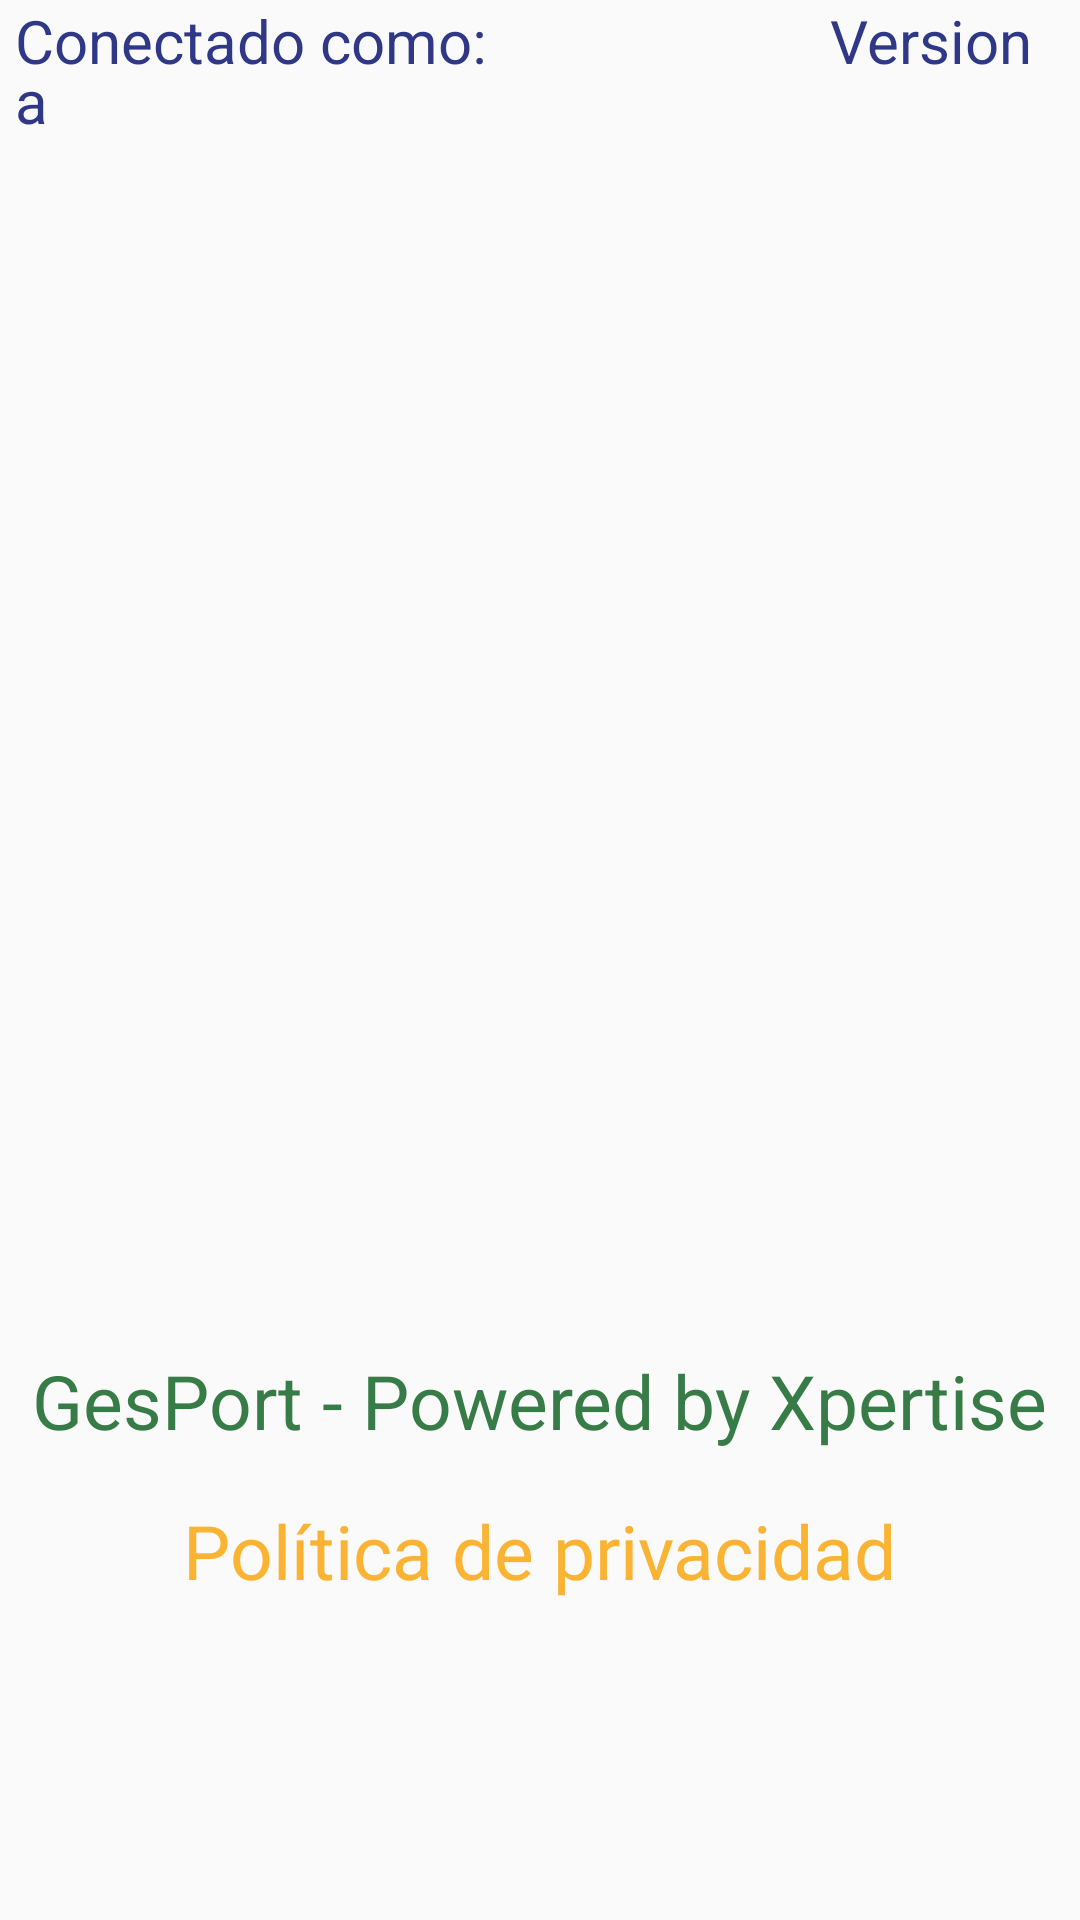

This screen was rendered from an Android layout file. Write that file and the resources it references.
<!-- AndroidManifest.xml: application theme AppTheme -->
<!-- res/layout/activity_info.xml -->
<?xml version="1.0" encoding="utf-8"?>
<RelativeLayout
    xmlns:android="http://schemas.android.com/apk/res/android"
    xmlns:app="http://schemas.android.com/apk/res-auto"
    xmlns:tools="http://schemas.android.com/tools"
    android:layout_width="match_parent"
    android:layout_height="match_parent"
    android:id="@+id/rl"
    tools:context="gesport.xpertise.com.gesportapk.MainActivity"
    >


    <TextView
        android:id="@+id/version"
        android:layout_width="wrap_content"
        android:layout_alignEnd="@+id/imageView"
        android:layout_height="wrap_content"
        android:textColor="#2F3887"
        android:text="Version "
        android:textSize="20dp"
        />

    <ImageView
        android:id="@+id/imageView"
        android:layout_width="match_parent"
        android:layout_height="match_parent"
        android:layout_alignParentTop="true"
        android:layout_centerHorizontal="true"
        android:layout_centerVertical="true"
        android:onClick="logo"
        app:srcCompat="@drawable/logo" />

    <TextView
        android:paddingLeft="5dp"
        android:id="@+id/user2"
        android:layout_width="wrap_content"
        android:layout_alignParentEnd="@+id/imageView"
        android:layout_height="wrap_content"
        android:textColor="#2F3887"
        android:textSize="20dp"
        android:text="Conectado como: "
        />

    <TextView
        android:id="@+id/user"
        android:paddingLeft="5dp"
        android:layout_width="wrap_content"
        android:layout_height="wrap_content"
        android:layout_marginTop="20dp"
        android:text="a"
        android:textColor="#2F3887"
        android:textSize="20dp" />

    <TextView
        android:id="@+id/imageView"
        android:layout_width="wrap_content"
        android:layout_height="40dp"
        android:layout_alignParentTop="true"
        android:layout_centerHorizontal="true"
        android:layout_marginTop="450dp"
        android:text="GesPort - Powered by Xpertise"
        android:textSize="25dp"
        android:onClick="gesport"
        android:textColor="#377b47"
        />
    <TextView
        android:id="@+id/imageView22"
        android:layout_width="wrap_content"
        android:layout_height="40dp"
        android:layout_alignParentTop="true"
        android:layout_centerHorizontal="true"
        android:layout_marginTop="500dp"
        android:text="Política de privacidad"
        android:textColor="#FAB333"
        android:textSize="25dp"
        android:onClick="privacidad"
        />
</RelativeLayout>
<!-- resources referenced by this layout -->
<resources>
  <style name="AppTheme" parent="Theme.AppCompat.Light.DarkActionBar">
          
          <item name="colorPrimary">@color/colorPrimary</item>
          <item name="colorPrimaryDark">@color/colorPrimaryDark</item>
          <item name="colorAccent">@color/colorAccent</item>
      </style>
  <color name="colorPrimary">#2F3887</color>
  <color name="colorPrimaryDark">#00574B</color>
  <color name="colorAccent">#D81B60</color>
</resources>
